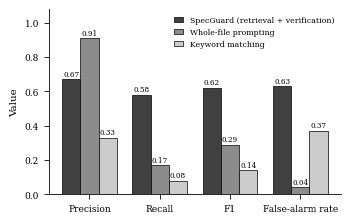
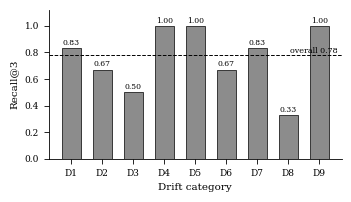

These charts were generated, in order, by the following Python code:
import matplotlib
matplotlib.use("Agg")
import matplotlib.pyplot as plt
import numpy as np

plt.rcParams.update({
    "font.family": "serif", "font.serif": ["DejaVu Serif"], "font.size": 8,
    "axes.linewidth": 0.6, "xtick.major.width": 0.6, "ytick.major.width": 0.6,
})

# ---- Fig 1: detector comparison (gpt-4o-mini, n=1, temperature 0) ----
metrics = ["Precision", "Recall", "F1", "False-alarm rate"]
data = {
    "SpecGuard (retrieval + verification)": [0.67, 0.58, 0.62, 0.63],
    "Whole-file prompting":                 [0.91, 0.17, 0.29, 0.04],
    "Keyword matching":                     [0.33, 0.08, 0.14, 0.37],
}
x = np.arange(len(metrics)); w = 0.26
fig, ax = plt.subplots(figsize=(3.4, 2.1), dpi=400)
greys = ["0.25", "0.55", "0.80"]
for i, (name, vals) in enumerate(data.items()):
    b = ax.bar(x + (i - 1) * w, vals, w, label=name, color=greys[i],
               edgecolor="black", linewidth=0.5)
    ax.bar_label(b, fmt="%.2f", fontsize=5.2, padding=1)
ax.set_xticks(x); ax.set_xticklabels(metrics, fontsize=7)
ax.set_ylabel("Value", fontsize=7.5); ax.set_ylim(0, 1.08)
ax.legend(fontsize=5.6, frameon=False, loc="upper right", handlelength=1.2)
ax.spines[["top", "right"]].set_visible(False)
ax.tick_params(labelsize=6.5)
fig.tight_layout(pad=0.3)
fig.savefig("fig1.png", bbox_inches="tight")

# ---- Fig 2: Stage 1 Recall@3 per drift category ----
cats = ["D1", "D2", "D3", "D4", "D5", "D6", "D7", "D8", "D9"]
r3 = [0.83, 0.67, 0.50, 1.00, 1.00, 0.67, 0.83, 0.33, 1.00]
fig, ax = plt.subplots(figsize=(3.4, 1.9), dpi=400)
b = ax.bar(cats, r3, 0.6, color="0.55", edgecolor="black", linewidth=0.5)
ax.bar_label(b, fmt="%.2f", fontsize=5.5, padding=1)
ax.axhline(0.78, linestyle="--", linewidth=0.7, color="black")
ax.text(8.6, 0.80, "overall 0.78", fontsize=5.8, ha="right")
ax.set_ylabel("Recall@3", fontsize=7.5); ax.set_ylim(0, 1.12)
ax.set_xlabel("Drift category", fontsize=7.5)
ax.spines[["top", "right"]].set_visible(False)
ax.tick_params(labelsize=6.5)
fig.tight_layout(pad=0.3)
fig.savefig("fig2.png", bbox_inches="tight")
print("figures written")
